Dataset: voiceover (GitHub, tahahasan360/voiceover). Classes: hello, world, leave, no one, behind.

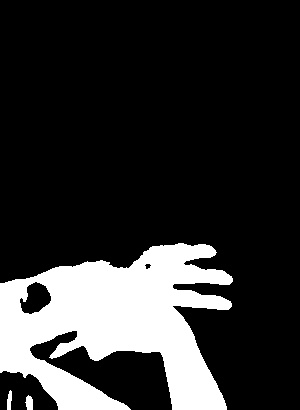
Label: world

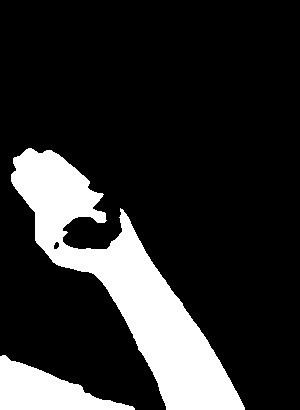
Label: hello

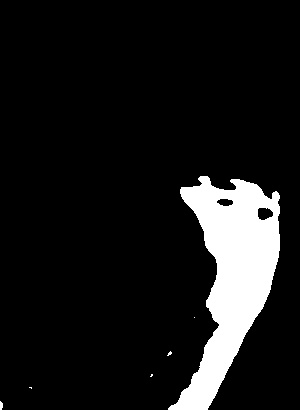
Label: leave

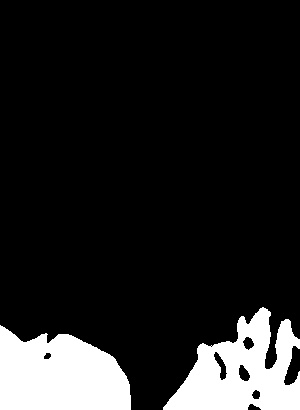
Label: no one

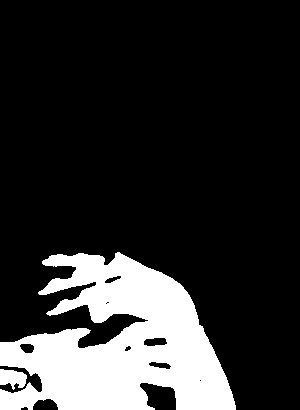
Label: world

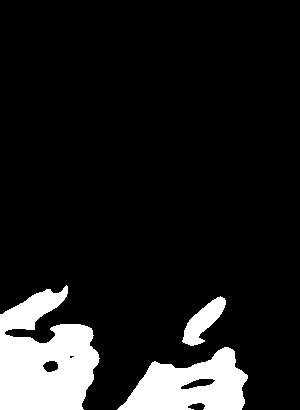
Label: behind
